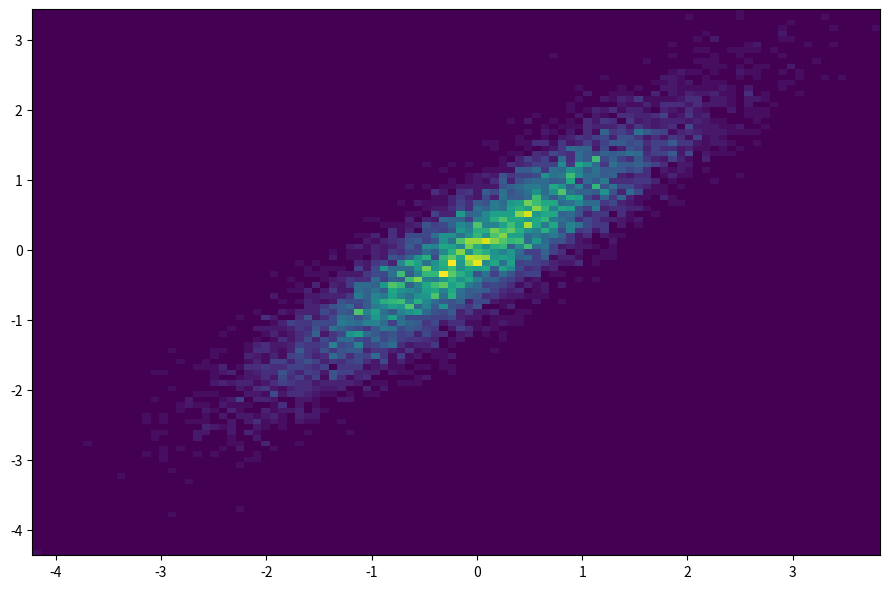
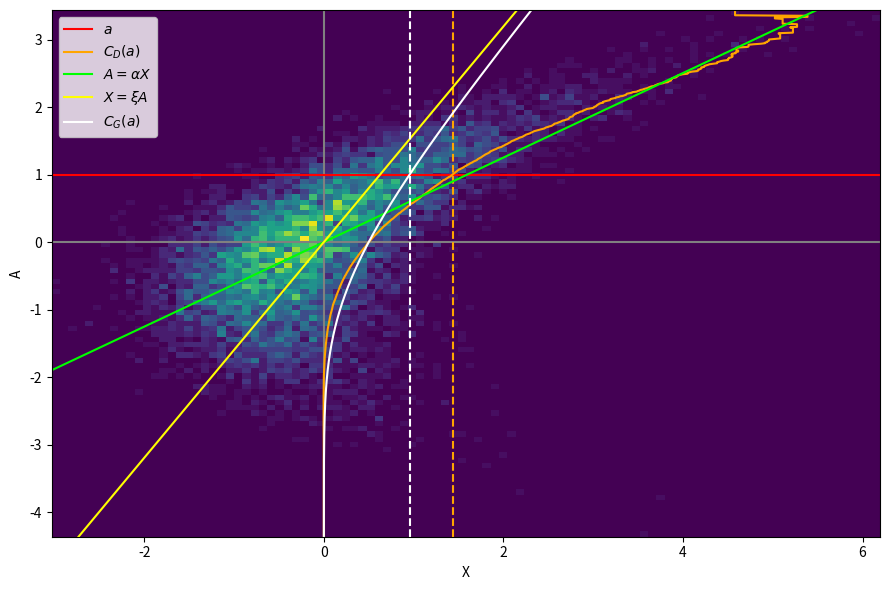

The matplotlib source for these figures, in order:
import numpy as np
import matplotlib.pyplot as plt
%matplotlib widget

import scipy.special as ss

def beta(x):
    return np.sqrt(2/np.pi)*np.exp(-x**2)/ss.erfc(x)

def covariance(X,A):
    'input: X shape (days*years,lat*lon*field), A shape (days*year,)'
    XAs = np.concatenate([X,A.reshape(-1,1)], axis=-1)
    XAs_cov = np.cov(XAs.T)
    sigma_XA = XAs_cov[-1,:-1]
    sigma_AA = XAs_cov[-1,-1]
    sigma_XX = XAs_cov[:-1,:-1]
    return sigma_XX,sigma_XA,sigma_AA

def composite_GA(sigma_AA,sigma_XA,a):
    return beta(a/np.sqrt(2*sigma_AA))*sigma_XA/np.sqrt(sigma_AA)

def composite_data(X,A,a):
    return np.mean(X[A>=a,:], axis=0)

N = 10000
# X = np.random.normal(0,1, (N,2))
# A = 0.2*X[:,0] + 0.5*X[:,1]**2 + X[:,1] + np.random.normal(0,1,N)

A = np.random.normal(0,1,N)
X = np.ones((N,4))
X[:,0] = 0.2*A + 0.1*np.random.normal(0,1,N)
X[:,1] = 0.5*A**2 + A + np.random.normal(0,1,N)
X[:,2] = np.random.normal(0,1,N)
X[:,3] = 0.2*A + np.sin(0.3*np.random.normal(0,1,N))

# normalize data
X = (X - np.mean(X, axis=0))/np.std(X, axis=0)
A = (A - np.mean(A))/np.std(A)

sigma_XX,sigma_XA,sigma_AA = covariance(X,A)

plt.close(1)
fig, ax = plt.subplots(num=1, figsize=(9,6))

plt.hist2d(X[:,0],A,bins=100)

fig.tight_layout()

ap = np.linspace(np.min(A), np.max(A), 1001)
apd = np.stack([ap]*X.shape[1]).T
cgs = composite_GA(sigma_AA,sigma_XA,apd)
cds = np.stack([composite_data(X,A,a) for a in ap])
cgs.shape, cds.shape

a = 1

comp_g = composite_GA(sigma_AA,sigma_XA,a)
comp_d = composite_data(X,A,a)

comp_d, comp_g

idx = 1

plt.close(2)
fig, ax = plt.subplots(num=2, figsize=(9,6))

plt.hist2d(X[:,idx],A,bins=100)

plt.axvline(0, color='gray')
plt.axhline(0, color='gray')

plt.axhline(a, color='red', label=r'$a$')
plt.plot(cds[:,idx], ap, color='orange', label=r'$C_D(a)$')
plt.axvline(comp_d[idx], color='orange', linestyle='dashed')

xis = np.linspace(np.min(X[:,idx]), np.max(X[:,idx]), 3)
plt.plot(xis, xis*sigma_XA[idx]/sigma_XX[idx,idx], color='lime', label=r'$A = \alpha X$')
plt.plot(ap*sigma_XA[idx]/sigma_AA, ap, color='yellow', label=r'$X = \xi A$')
plt.plot(cgs[:,idx], ap, color='white', label=r'$C_G(a)$')
plt.axvline(comp_g[idx], color='white', linestyle='dashed')

plt.legend()

plt.xlabel('X')
plt.ylabel('A')

fig.tight_layout()

